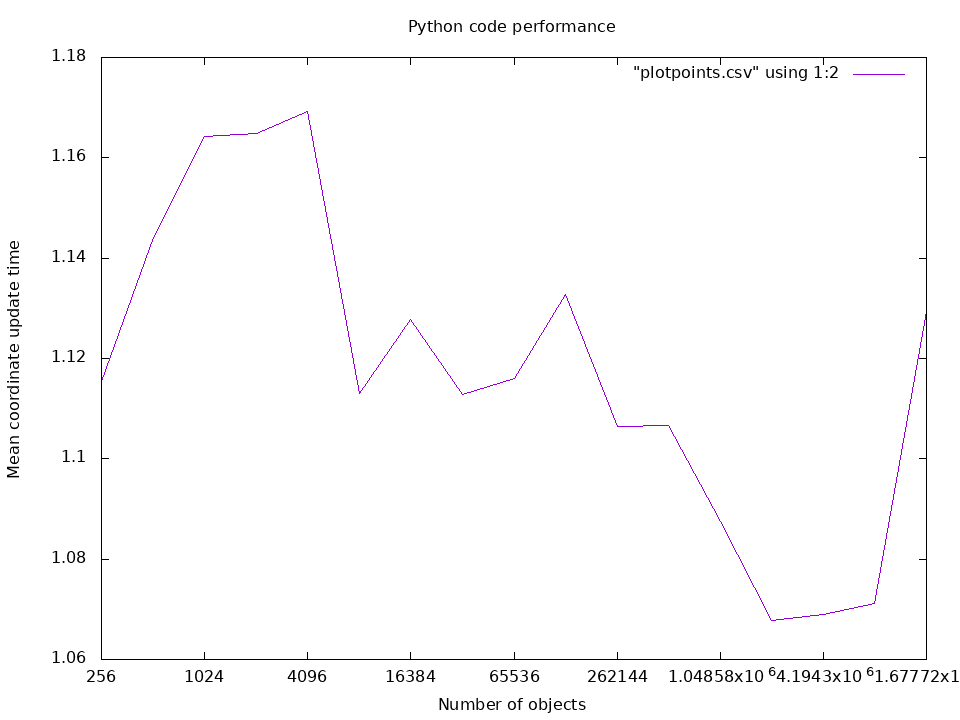

The data file committed next to this chart (first rows):
256	1.115377630859371	0.007015
512	1.144	0.006939
1024	1.164	0.007141
2048	1.165	0.006974
4096	1.169	0.006896
8192	1.113	0.007241
16384	1.128	0.007458
32768	1.113	0.007172
65536	1.116	0.008209
131072	1.133	0.008513
262144	1.106	0.008674
524288	1.107	0.008994
1048576	1.087	0.008592
2097152	1.068	0.008648
4194304	1.069	0.008684
8388608	1.071	0.008566
16777216	1.129	0.008564	
